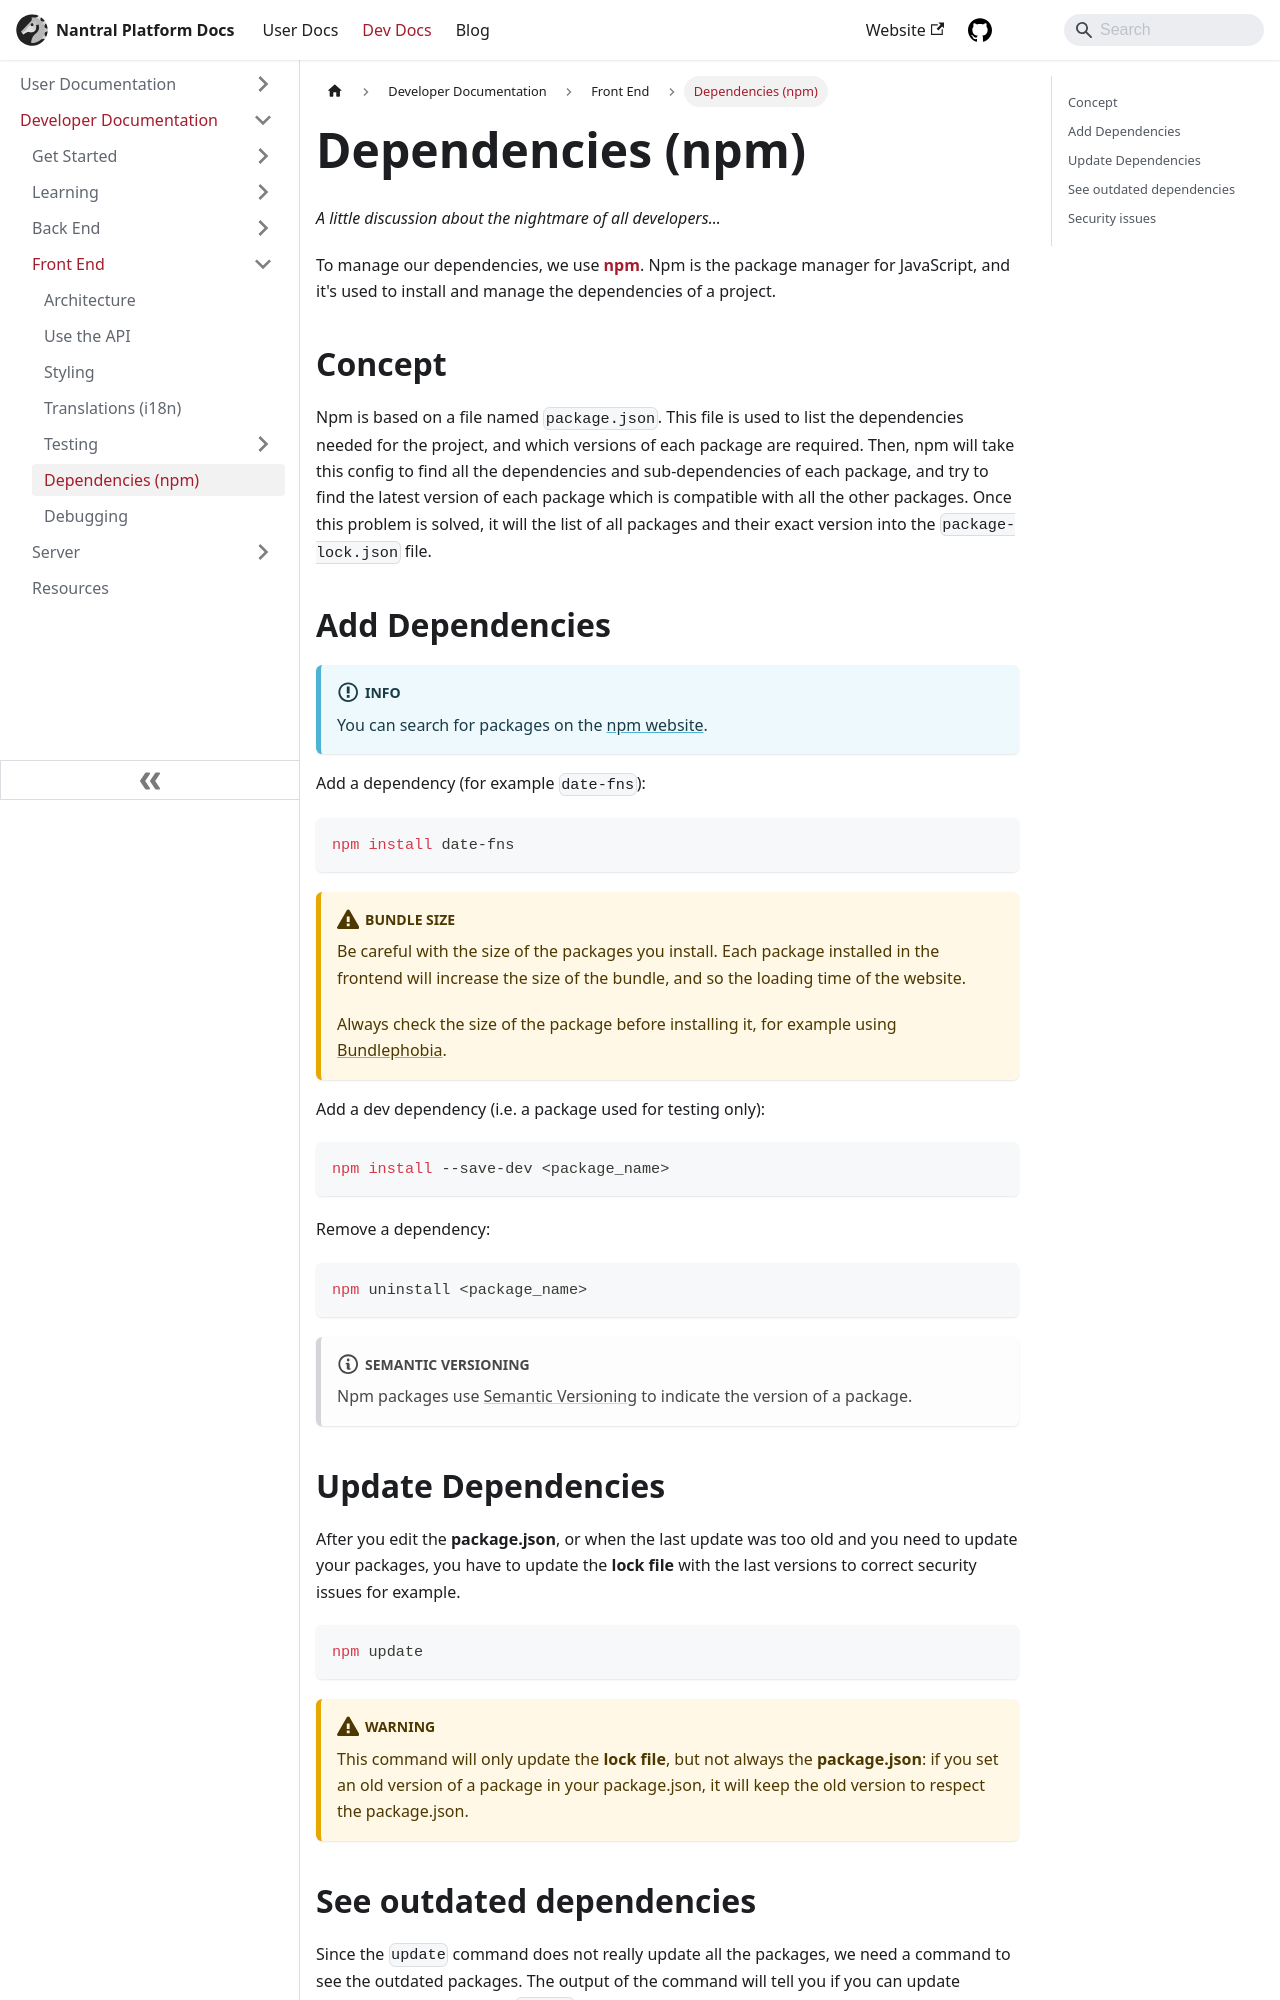

repository: 3cn-ecn/nantralPlatform · page: dev/frontend/dependencies/index.html · generator: docusaurus

---
sidebar_position: 6
---

# Dependencies (npm)

_A little discussion about the nightmare of all developers..._

To manage our dependencies, we use [**npm**](https://www.npmjs.com/).
Npm is the package manager for JavaScript, and it's used to install and manage
the dependencies of a project.

## Concept

Npm is based on a file named `package.json`. This file is used to list the
dependencies needed for the project, and which versions of each package are
required. Then, npm will take this config to find all the dependencies and
sub-dependencies of each package, and try to find the latest version of each
package which is compatible with all the other packages. Once this problem is
solved, it will the list of all packages and their exact version into the
`package-lock.json` file.

## Add Dependencies

:::info
You can search for packages on the [npm website](https://www.npmjs.com/).
:::

Add a dependency (for example `date-fns`):

```bash
npm install date-fns
```

:::warning Bundle size
Be careful with the size of the packages you install. Each package installed
in the frontend will increase the size of the bundle, and so the loading time
of the website.

Always check the size of the package before installing it, for example using
[Bundlephobia](https://bundlephobia.com/).
:::

Add a dev dependency (i.e. a package used for testing only):

```bash
npm install --save-dev <package_name>
```

Remove a dependency:

```bash
npm uninstall <package_name>
```

:::note Semantic Versioning
Npm packages use [Semantic Versioning](https://docs.npmjs.com/about-semantic-versioning)
to indicate the version of a package.
:::
